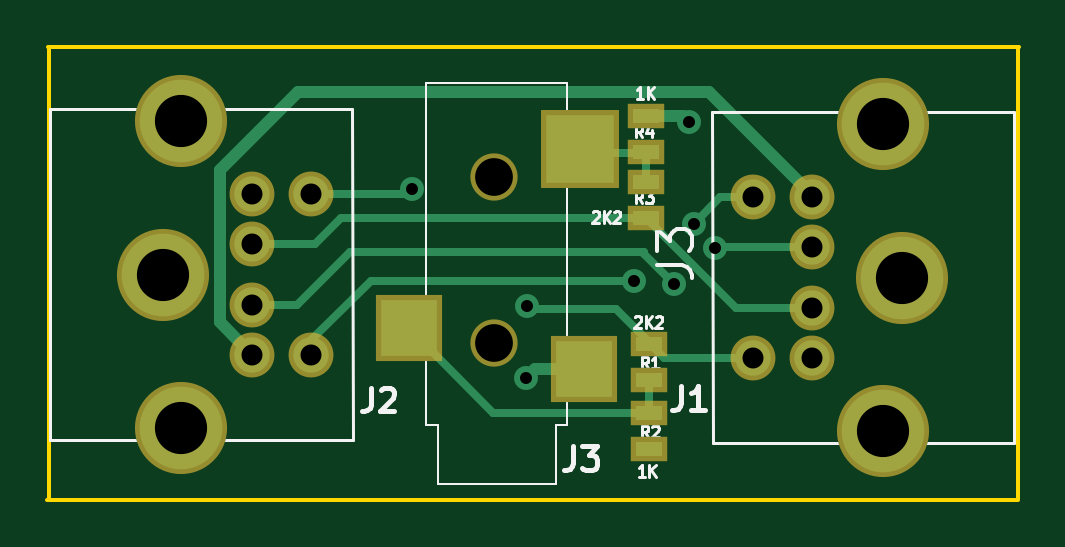
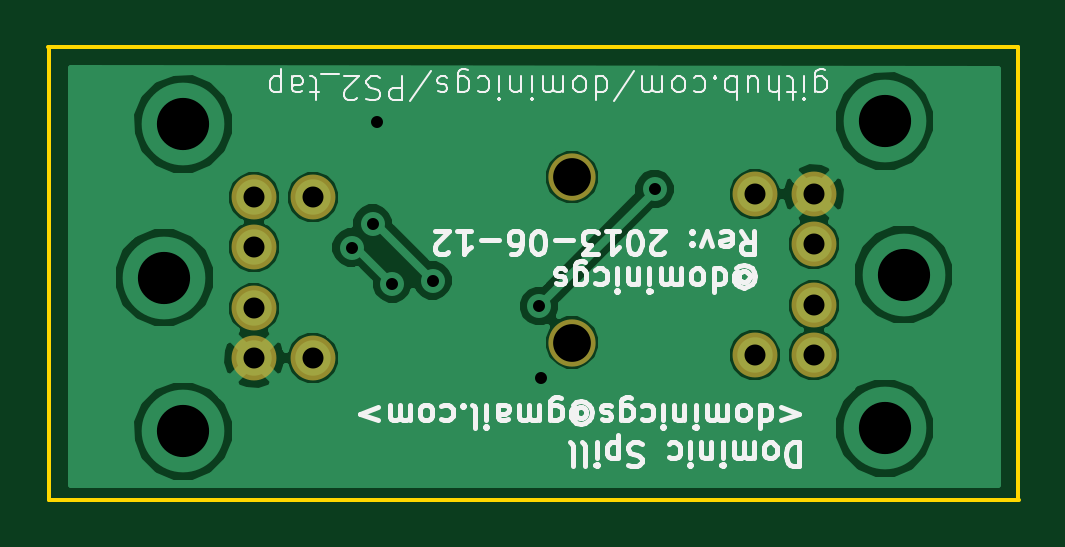
Circuit board: 8 layer files. Board 41.1 x 19.2 mm.
- drill: ps2_tap.drl (469 bytes)
- bottom_copper: ps2_tap.gbl (17635 bytes)
- bottom_silk: ps2_tap.gbo (19318 bytes)
- bottom_mask: ps2_tap.gbs (555 bytes)
- outline: ps2_tap.gko (465 bytes)
- top_copper: ps2_tap.gtl (2721 bytes)
- top_silk: ps2_tap.gto (7137 bytes)
- top_mask: ps2_tap.gts (1020 bytes)

=== drill: ps2_tap.drl ===
M48
INCH,TZ
T1C0.020
T2C0.035
T3C0.063
T4C0.087
%
G90
G05
T1
X76850Y-48575
X78750Y-51725
X78775Y-50525
X80550Y-50100
X81225Y-50150
X81475Y-47450
X81550Y-49150
X81900Y-49550
T2
X74196Y-48659
X74196Y-49490
X74196Y-50510
X74196Y-51341
X75180Y-48659
X75180Y-51341
X82545Y-48709
X82545Y-51391
X83529Y-48709
X83529Y-49540
X83529Y-50560
X83529Y-51391
T3
X78228Y-48377
X78228Y-51133
T4
X72700Y-50000
X73015Y-47441
X73015Y-52559
X84710Y-47491
X84710Y-52609
X85025Y-50050
T0
M30

=== bottom_copper: ps2_tap.gbl (17635 bytes, source omitted) ===
=== bottom_silk: ps2_tap.gbo (19318 bytes, source omitted) ===
=== bottom_mask: ps2_tap.gbs ===
G04 (created by PCBNEW (2013-mar-13)-testing) date Wed 12 Jun 2013 11:52:51 PM EST*
%MOIN*%
G04 Gerber Fmt 3.4, Leading zero omitted, Abs format*
%FSLAX34Y34*%
G01*
G70*
G90*
G04 APERTURE LIST*
%ADD10C,0.005906*%
%ADD11C,0.074803*%
%ADD12C,0.078740*%
G04 APERTURE END LIST*
G54D10*
G54D11*
X74196Y-51340D03*
X75180Y-48659D03*
X75180Y-51340D03*
X74196Y-49490D03*
X74196Y-50509D03*
X74196Y-48659D03*
X83528Y-48709D03*
X82544Y-51390D03*
X82544Y-48709D03*
X83528Y-50559D03*
X83528Y-49540D03*
X83528Y-51390D03*
G54D12*
X78227Y-51132D03*
X78227Y-48376D03*
M02*

=== outline: ps2_tap.gko ===
G04 (created by PCBNEW (2013-mar-13)-testing) date Wed 12 Jun 2013 11:52:51 PM EST*
%MOIN*%
G04 Gerber Fmt 3.4, Leading zero omitted, Abs format*
%FSLAX34Y34*%
G01*
G70*
G90*
G04 APERTURE LIST*
%ADD10C,0.005906*%
G04 APERTURE END LIST*
G54D10*
X70800Y-46450D02*
X70800Y-46200D01*
X86943Y-53750D02*
X70780Y-53750D01*
X86950Y-46800D02*
X86950Y-46200D01*
X70787Y-46200D02*
X86968Y-46200D01*
X70800Y-53750D02*
X70800Y-46400D01*
X86950Y-46750D02*
X86950Y-53750D01*
M02*

=== top_copper: ps2_tap.gtl ===
G04 (created by PCBNEW (2013-mar-13)-testing) date Wed 12 Jun 2013 11:52:51 PM EST*
%MOIN*%
G04 Gerber Fmt 3.4, Leading zero omitted, Abs format*
%FSLAX34Y34*%
G01*
G70*
G90*
G04 APERTURE LIST*
%ADD10C,0.005906*%
%ADD11C,0.137795*%
%ADD12C,0.059055*%
%ADD13R,0.045000X0.025000*%
%ADD14R,0.094488X0.094488*%
%ADD15R,0.114173X0.114173*%
%ADD16C,0.062992*%
%ADD17C,0.040000*%
%ADD18C,0.014000*%
%ADD19C,0.020000*%
G04 APERTURE END LIST*
G54D10*
G54D11*
X73014Y-47440D03*
X72700Y-50000D03*
X73014Y-52559D03*
G54D12*
X74196Y-51340D03*
X75180Y-48659D03*
X75180Y-51340D03*
X74196Y-49490D03*
X74196Y-50509D03*
X74196Y-48659D03*
G54D11*
X84710Y-52609D03*
X85025Y-50050D03*
X84710Y-47490D03*
G54D12*
X83528Y-48709D03*
X82544Y-51390D03*
X82544Y-48709D03*
X83528Y-50559D03*
X83528Y-49540D03*
X83528Y-51390D03*
G54D13*
X80800Y-51150D03*
X80800Y-51750D03*
X80800Y-52300D03*
X80800Y-52900D03*
X80750Y-49050D03*
X80750Y-48450D03*
X80750Y-47950D03*
X80750Y-47350D03*
G54D14*
X76810Y-50896D03*
G54D15*
X79664Y-47904D03*
G54D14*
X79723Y-51565D03*
G54D16*
X78227Y-51132D03*
X78227Y-48376D03*
G54D17*
X78775Y-50525D03*
X76850Y-48575D03*
X80550Y-50100D03*
X81550Y-49150D03*
X81225Y-50150D03*
X81900Y-49550D03*
X78750Y-51725D03*
X81475Y-47450D03*
G54D18*
X80700Y-51025D02*
X80250Y-50575D01*
X80250Y-50575D02*
X78825Y-50575D01*
X78825Y-50575D02*
X78775Y-50525D01*
X76850Y-48575D02*
X76765Y-48659D01*
X76765Y-48659D02*
X75180Y-48659D01*
X82544Y-51390D02*
X81065Y-51390D01*
X81065Y-51390D02*
X80700Y-51025D01*
X80800Y-52300D02*
X80800Y-51750D01*
X80800Y-52300D02*
X78213Y-52300D01*
X78213Y-52300D02*
X76810Y-50896D01*
X76760Y-50921D02*
X76760Y-51060D01*
X80750Y-49050D02*
X75675Y-49050D01*
X75675Y-49050D02*
X75234Y-49490D01*
X75234Y-49490D02*
X74196Y-49490D01*
X83528Y-50559D02*
X82259Y-50559D01*
X82259Y-50559D02*
X80750Y-49050D01*
X79614Y-47979D02*
X80720Y-47979D01*
X80720Y-47979D02*
X80750Y-48009D01*
X80750Y-48009D02*
X80750Y-48450D01*
X75180Y-51340D02*
X75180Y-51094D01*
X75180Y-51094D02*
X76175Y-50100D01*
X76175Y-50100D02*
X80550Y-50100D01*
X81550Y-49150D02*
X81990Y-48709D01*
X81990Y-48709D02*
X82544Y-48709D01*
X80725Y-49625D02*
X80725Y-49650D01*
X80725Y-49650D02*
X81225Y-50150D01*
X81900Y-49550D02*
X81909Y-49540D01*
X81909Y-49540D02*
X83528Y-49540D01*
X74196Y-50509D02*
X74940Y-50509D01*
X74940Y-50509D02*
X75825Y-49625D01*
X75825Y-49625D02*
X80725Y-49625D01*
G54D19*
X83528Y-48709D02*
X83528Y-48678D01*
X83528Y-48678D02*
X81800Y-46950D01*
X74950Y-46950D02*
X81800Y-46950D01*
X74950Y-46950D02*
X73650Y-48250D01*
X73650Y-48250D02*
X73650Y-50794D01*
X74196Y-51340D02*
X73650Y-50794D01*
X79723Y-51565D02*
X78909Y-51565D01*
X78909Y-51565D02*
X78750Y-51725D01*
X80750Y-47350D02*
X81375Y-47350D01*
X81375Y-47350D02*
X81475Y-47450D01*
M02*

=== top_silk: ps2_tap.gto (7137 bytes, source omitted) ===
=== top_mask: ps2_tap.gts ===
G04 (created by PCBNEW (2013-mar-13)-testing) date Wed 12 Jun 2013 11:52:51 PM EST*
%MOIN*%
G04 Gerber Fmt 3.4, Leading zero omitted, Abs format*
%FSLAX34Y34*%
G01*
G70*
G90*
G04 APERTURE LIST*
%ADD10C,0.005906*%
%ADD11C,0.153543*%
%ADD12C,0.074803*%
%ADD13R,0.060748X0.040748*%
%ADD14R,0.110236X0.110236*%
%ADD15R,0.129921X0.129921*%
%ADD16C,0.078740*%
G04 APERTURE END LIST*
G54D10*
G54D11*
X73014Y-47440D03*
X72700Y-50000D03*
X73014Y-52559D03*
G54D12*
X74196Y-51340D03*
X75180Y-48659D03*
X75180Y-51340D03*
X74196Y-49490D03*
X74196Y-50509D03*
X74196Y-48659D03*
G54D11*
X84710Y-52609D03*
X85025Y-50050D03*
X84710Y-47490D03*
G54D12*
X83528Y-48709D03*
X82544Y-51390D03*
X82544Y-48709D03*
X83528Y-50559D03*
X83528Y-49540D03*
X83528Y-51390D03*
G54D13*
X80800Y-51150D03*
X80800Y-51750D03*
X80800Y-52300D03*
X80800Y-52900D03*
X80750Y-49050D03*
X80750Y-48450D03*
X80750Y-47950D03*
X80750Y-47350D03*
G54D14*
X76810Y-50896D03*
G54D15*
X79664Y-47904D03*
G54D14*
X79723Y-51565D03*
G54D16*
X78227Y-51132D03*
X78227Y-48376D03*
M02*
